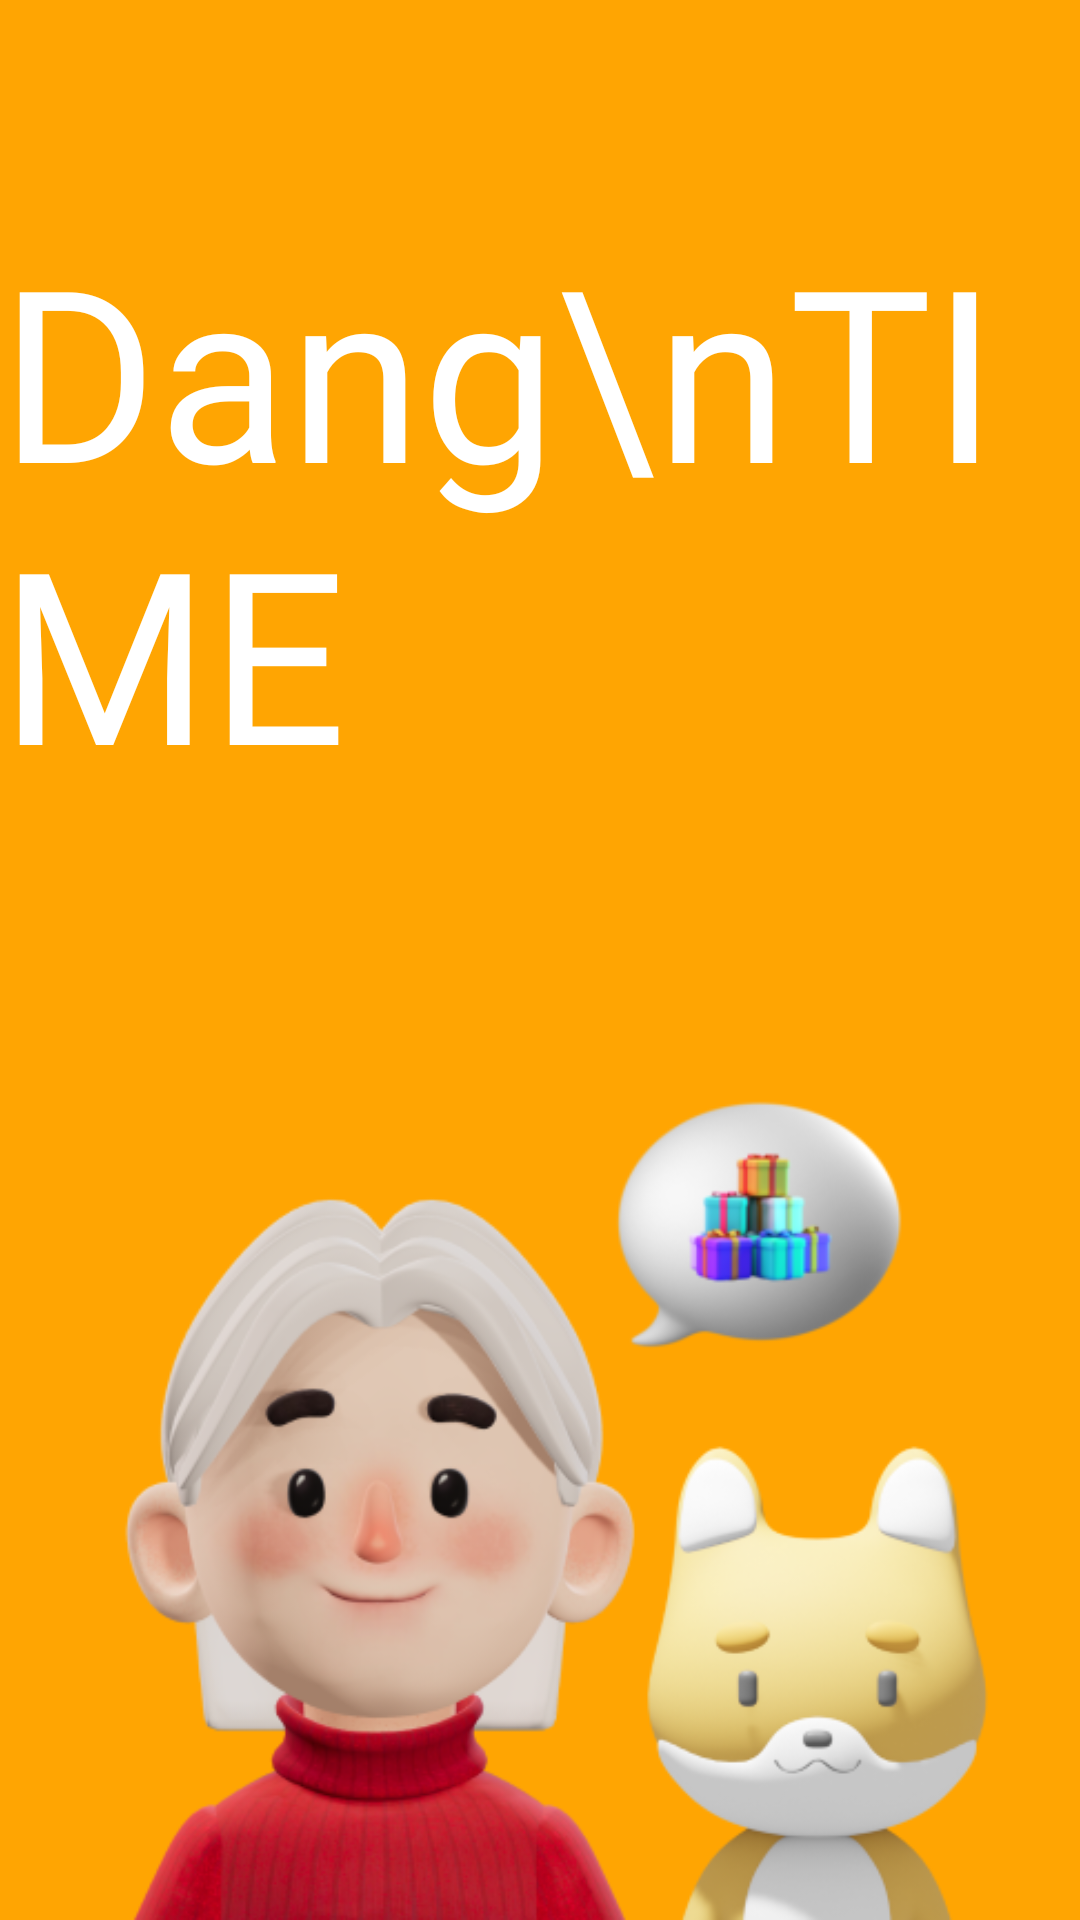

Write the Android layout XML for this screen, with the resource values it uses.
<!-- AndroidManifest.xml: application theme Theme.DangTime -->
<!-- res/layout/activity_main_splash.xml -->
<?xml version="1.0" encoding="utf-8"?>
<androidx.constraintlayout.widget.ConstraintLayout xmlns:android="http://schemas.android.com/apk/res/android"
    xmlns:app="http://schemas.android.com/apk/res-auto"
    xmlns:tools="http://schemas.android.com/tools"
    android:layout_width="match_parent"
    android:layout_height="match_parent"
    android:background="@drawable/button_main_color"
    tools:context=".splash.MainSplashActivity">

    <TextView
        android:id="@+id/textView10"
        android:layout_width="wrap_content"
        android:layout_height="wrap_content"
        android:fontFamily="@font/montserrat_black"
        android:text="Dang\nTIME"
        android:textColor="@color/white"
        android:textSize="80sp"
        app:layout_constraintBottom_toTopOf="@+id/imageView5"
        app:layout_constraintEnd_toEndOf="parent"
        app:layout_constraintStart_toStartOf="parent"
        app:layout_constraintTop_toTopOf="parent" />

    <ImageView
        android:id="@+id/imageView5"
        android:layout_width="420dp"
        android:layout_height="300dp"
        app:layout_constraintBottom_toBottomOf="parent"
        app:layout_constraintEnd_toEndOf="parent"
        app:layout_constraintHorizontal_bias="0.496"
        app:layout_constraintStart_toStartOf="parent"
        app:srcCompat="@drawable/title" />

</androidx.constraintlayout.widget.ConstraintLayout>
<!-- resources referenced by this layout -->
<resources>
  <color name="white">#FFFFFFFF</color>
  <!-- drawable button_main_color (drawable) -->
  <?xml version="1.0" encoding="utf-8"?>
  <shape xmlns:android="http://schemas.android.com/apk/res/android">
      <solid android:color="@color/mainColor"/>
  </shape>
  <!-- drawable title: png bitmap (drawable, 153628 bytes) -->
  <style name="Theme.DangTime" parent="Theme.AppCompat.Light">
          <item name="windowNoTitle">true</item>
          
          <item name="colorPrimary">@color/mainColor</item>
          <item name="colorPrimaryVariant">@color/mainColor</item>
          <item name="colorOnPrimary">@color/white</item>
          
          <item name="colorSecondary">@color/teal_200</item>
          <item name="colorSecondaryVariant">@color/teal_700</item>
          <item name="colorOnSecondary">@color/black</item>
          
          <item name="android:statusBarColor">?attr/colorPrimaryVariant</item>
          
      </style>
  <color name="mainColor">#FFA502</color>
  <color name="teal_200">#FF03DAC5</color>
  <color name="teal_700">#FF018786</color>
  <color name="black">#FF000000</color>
</resources>
